Run: headless pygame with SDL's dummy video driver; simulated clock (each Clock.tick advances the game by its frame time, no real sleeping); random seed 0; keys injected as events and as key.get_pressed() state; no mouse input; restart key R tapped at the start of phases 3 and 4.
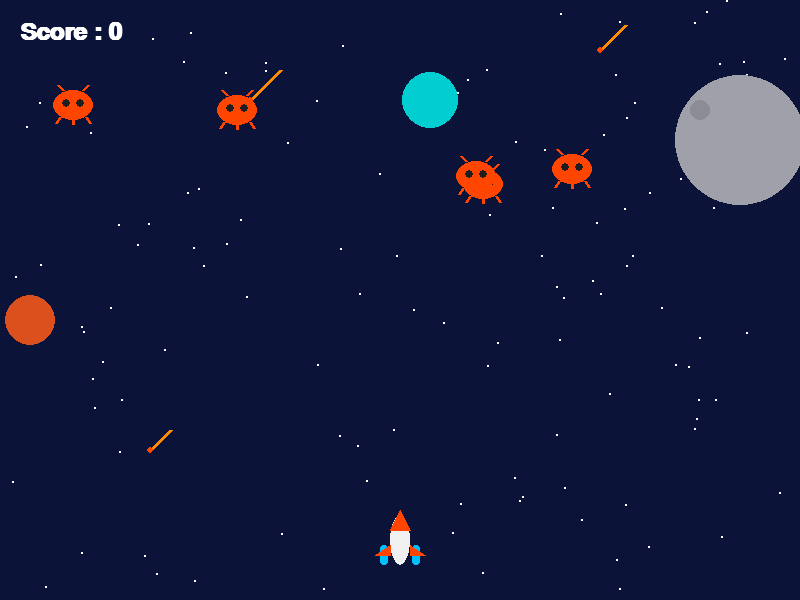
Frame 1 of 4 · flips 1–60 · no input
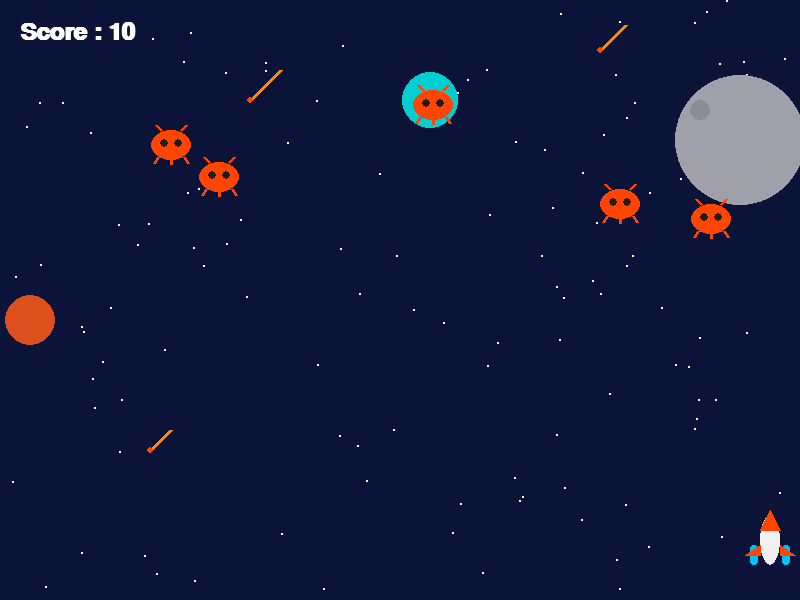
Frame 2 of 4 · flips 61–180 · tapped SPACE, RETURN · held RIGHT (→), D
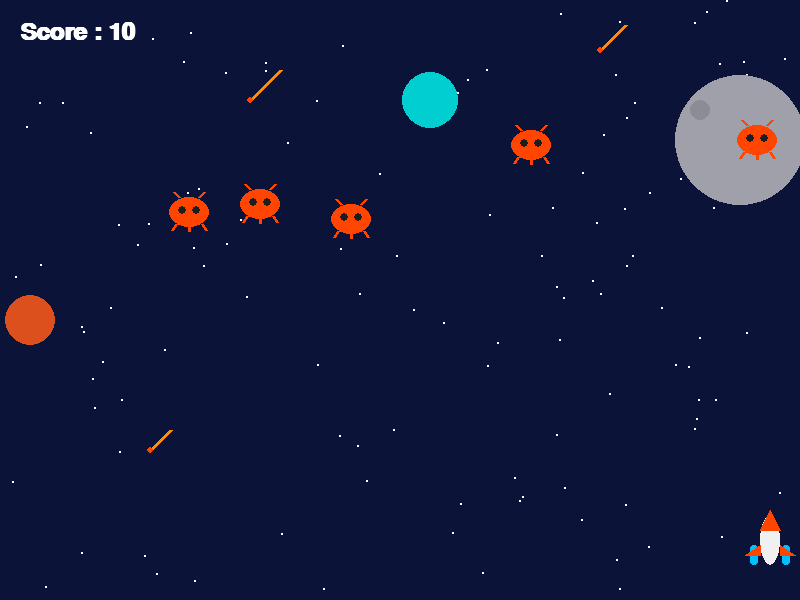
Frame 3 of 4 · flips 181–300 · tapped R · held DOWN (↓), S
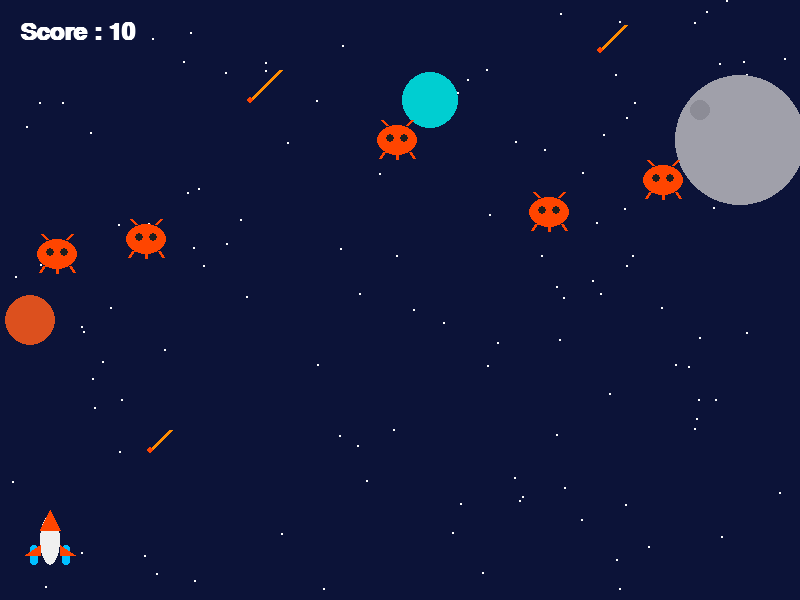
Frame 4 of 4 · flips 301–420 · tapped R · held LEFT (←), A, UP (↑), W

The pygame program that drew these frames:

import pygame
import random
import math
import sys

# Initialize Pygame
pygame.init()

# Constants
SCREEN_WIDTH = 800
SCREEN_HEIGHT = 600
FPS = 60

# Setup Window
screen = pygame.display.set_mode((SCREEN_WIDTH, SCREEN_HEIGHT))
pygame.display.set_caption("Space Invader")
clock = pygame.time.Clock()

# Fonts
font = pygame.font.SysFont("Arial", 36, bold=True)
game_over_font = pygame.font.SysFont("Arial", 64, bold=True)

# ---------------------------------------------------------
# PROCEDURAL GRAPHICS GENERATORS
# ---------------------------------------------------------
def create_player_surf():
    surf = pygame.Surface((60, 60), pygame.SRCALPHA)
    # Side Boosters
    pygame.draw.rect(surf, (0, 191, 255), (10, 35, 8, 20), border_radius=3)
    pygame.draw.rect(surf, (0, 191, 255), (42, 35, 8, 20), border_radius=3)
    # Main Body
    pygame.draw.ellipse(surf, (240, 240, 240), (20, 5, 20, 50))
    # Nose Cone
    pygame.draw.polygon(surf, (255, 69, 0), [(20, 20), (30, 0), (40, 20)])
    # Wings
    pygame.draw.polygon(surf, (255, 69, 0), [(20, 35), (5, 45), (20, 45)])
    pygame.draw.polygon(surf, (255, 69, 0), [(40, 35), (55, 45), (40, 45)])
    return surf

def create_enemy_surf():
    surf = pygame.Surface((50, 40), pygame.SRCALPHA)
    # Retro Alien Shape (Pixel style representation)
    body_color = (255, 69, 0) # Vibrant Orange-Red like image
    pygame.draw.ellipse(surf, body_color, (5, 5, 40, 30))
    # Eyes
    pygame.draw.circle(surf, (30, 30, 30), (18, 18), 4)
    pygame.draw.circle(surf, (30, 30, 30), (32, 18), 4)
    # Antennae / Legs
    pygame.draw.line(surf, body_color, (15, 5), (10, 0), 3)
    pygame.draw.line(surf, body_color, (35, 5), (40, 0), 3)
    pygame.draw.line(surf, body_color, (12, 32), (8, 38), 3)
    pygame.draw.line(surf, body_color, (38, 32), (42, 38), 3)
    pygame.draw.line(surf, body_color, (25, 33), (25, 39), 3)
    return surf

# Generate Asset Surfaces
player_image = create_player_surf()
enemy_image = create_enemy_surf()

# ---------------------------------------------------------
# BACKGROUND SCENE SETUP (Stars, Planets, Meteors)
# ---------------------------------------------------------
stars = [(random.randint(0, SCREEN_WIDTH), random.randint(0, SCREEN_HEIGHT)) for _ in range(120)]
meteors = [
    {"pos": [250, 100], "size": 30},
    {"pos": [150, 450], "size": 20},
    {"pos": [600, 50], "size": 25}
]

# ---------------------------------------------------------
# GAME ENTITIES CLASSES
# ---------------------------------------------------------
class Player(pygame.sprite.Sprite):
    def __init__(self):
        super().__init__()
        self.image = player_image
        self.rect = self.image.get_rect(center=(SCREEN_WIDTH // 2, SCREEN_HEIGHT - 60))
        self.speed = 6

    def update(self):
        keys = pygame.key.get_pressed()
        if keys[pygame.K_LEFT] or keys[pygame.K_a]:
            self.rect.x -= self.speed
        if keys[pygame.K_RIGHT] or keys[pygame.K_d]:
            self.rect.x += self.speed
        # Clamp bounds
        self.rect.left = max(0, self.rect.left)
        self.rect.right = min(SCREEN_WIDTH, self.rect.right)

class Enemy(pygame.sprite.Sprite):
    def __init__(self):
        super().__init__()
        self.image = enemy_image
        self.rect = self.image.get_rect()
        self.reset_position()
        self.direction = random.choice([-1, 1])
        self.speed_x = 3
        self.speed_y = 35

    def reset_position(self):
        self.rect.x = random.randint(50, SCREEN_WIDTH - 100)
        self.rect.y = random.randint(50, 180)

    def update(self):
        self.rect.x += self.speed_x * self.direction
        if self.rect.right >= SCREEN_WIDTH or self.rect.left <= 0:
            self.direction *= -1
            self.rect.y += self.speed_y

class Bullet(pygame.sprite.Sprite):
    def __init__(self, x, y):
        super().__init__()
        self.image = pygame.Surface((6, 18))
        self.image.fill((255, 255, 0)) # Yellow lasers
        self.rect = self.image.get_rect(center=(x, y))
        self.speed = 10

    def update(self):
        self.rect.y -= self.speed
        if self.rect.bottom < 0:
            self.kill()

# Manage Sprite Groups
all_sprites = pygame.sprite.Group()
enemy_group = pygame.sprite.Group()
bullet_group = pygame.sprite.Group()

player = Player()
all_sprites.add(player)

# Create initial swarm (Matching the image's setup layout)
for i in range(5):
    invader = Enemy()
    all_sprites.add(invader)
    enemy_group.add(invader)

# Game Rules Initialization
score = 0
game_over = False

# ---------------------------------------------------------
# MAIN CORE GAME LOOP
# ---------------------------------------------------------
running = True
while running:
    # 1. Background Render Layer (Deep Space Layout)
    screen.fill((12, 19, 56)) # Dark Nebula Navy Blue Base
    
    # Render Starfield background
    for star in stars:
        pygame.draw.circle(screen, (255, 255, 255), star, 1)

    # Render Moon & Background Planets
    pygame.draw.circle(screen, (160, 160, 170), (740, 140), 65) # Top Right Moon
    pygame.draw.circle(screen, (140, 140, 150), (700, 110), 10) # Moon Crater
    pygame.draw.circle(screen, (0, 206, 209), (430, 100), 28)  # Teal Planet Center Top
    pygame.draw.circle(screen, (220, 80, 30), (30, 320), 25)   # Orange Planet Left Edge

    # Render Diagonal Meteors Streaking
    for m in meteors:
        p = m["pos"]
        pygame.draw.line(screen, (255, 140, 0), (p[0], p[1]), (p[0] + m["size"], p[1] - m["size"]), 4)
        pygame.draw.circle(screen, (255, 69, 0), (p[0], p[1]), 3)

    # 2. Input Event Processing
    for event in pygame.event.get():
        if event.type == pygame.QUIT:
            running = False
        elif event.type == pygame.KEYDOWN:
            if event.key == pygame.K_SPACE and not game_over:
                # Limit fire rate natively (max 2 lasers on screen)
                if len(bullet_group) < 2:
                    laser = Bullet(player.rect.centerx, player.rect.top)
                    all_sprites.add(laser)
                    bullet_group.add(laser)
            elif event.key == pygame.K_r and game_over: # Restart Option
                score = 0
                game_over = False
                all_sprites.empty()
                enemy_group.empty()
                bullet_group.empty()
                player = Player()
                all_sprites.add(player)
                for _ in range(5):
                    invader = Enemy()
                    all_sprites.add(invader)
                    enemy_group.add(invader)

    # 3. Game Logic Updates
    if not game_over:
        all_sprites.update()

        # Laser vs Invader Collision Handler
        hits = pygame.sprite.groupcollide(enemy_group, bullet_group, True, True)
        for hit in hits:
            score += 10
            # Instantly respawn new ones to keep action constant
            new_invader = Enemy()
            all_sprites.add(new_invader)
            enemy_group.add(new_invader)

        # Game Over Check (If invaders pass safety thresholds or reach player)
        for invader in enemy_group:
            if invader.rect.bottom >= SCREEN_HEIGHT - 100:
                game_over = True

    # 4. Entity Draw Layer
    all_sprites.draw(screen)

    # UI Heads Up Display
    score_text = font.render(f"Score : {score}", True, (255, 255, 255))
    screen.blit(score_text, (20, 20))

    if game_over:
        over_text = game_over_font.render("GAME OVER", True, (255, 50, 50))
        sub_text = font.render("Press 'R' to Restart Game", True, (255, 255, 255))
        screen.blit(over_text, (SCREEN_WIDTH // 2 - 180, SCREEN_HEIGHT // 2 - 40))
        screen.blit(sub_text, (SCREEN_WIDTH // 2 - 180, SCREEN_HEIGHT // 2 + 40))

    pygame.display.flip()
    clock.tick(FPS)

pygame.quit()
sys.exit()
